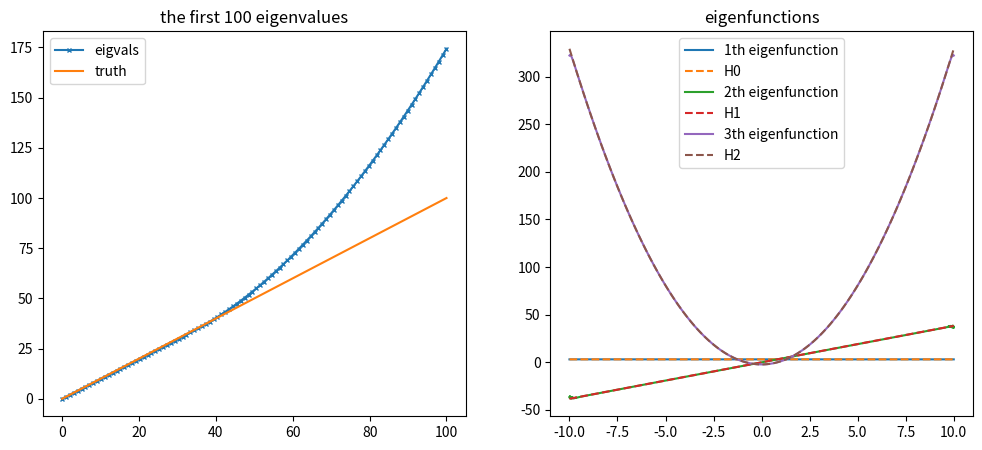
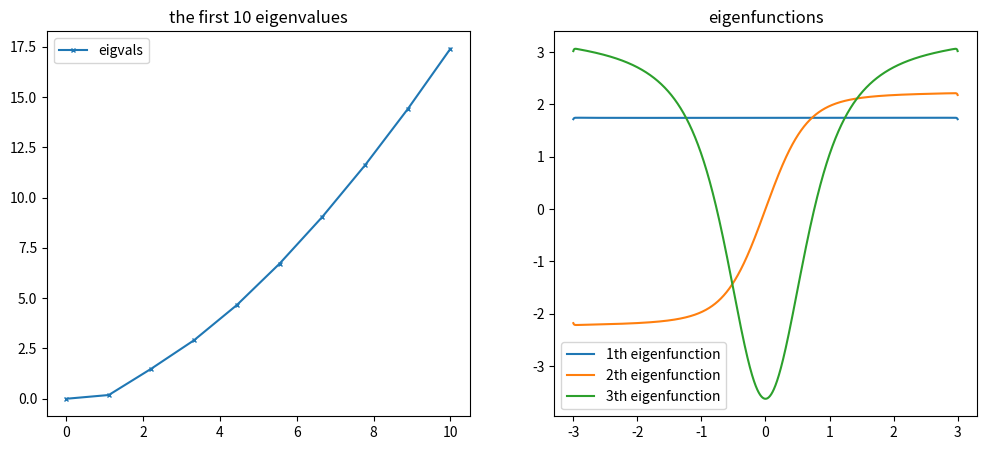

Recreate these plots in Python, in order.
import numpy as np
import matplotlib.pyplot as plt

def eigen_solver(v, beta, xmax, nx):
    
    # size of cells
    dx = 2 * xmax / nx
    
    mat = np.zeros((nx, nx))
    
    # the operator is discretized into a matrix, according to the expression above.
    
    # non-boundary cells
    for i in range(1,nx-1):   
        # cell center
        x = -xmax + (i+0.5) * dx
        # finite difference for laplacian
        mat[i, i-1] = -1 / (dx**2 * beta)
        mat[i, i+1] = -1 / (dx**2 * beta)
        mat[i, i] = 2 / (dx**2 * beta) 
        # diagonal term
        mat[i,i] -=  0.5 * v.laplacian(x) - 0.25 * beta * v.grad(x)**2
    
    # cell near the left boundary
    x = -xmax + 0.5 * dx
    mat[0, 0] = (1.0 - beta * v.grad(x) * 0.5 * dx) / (dx**2 * beta)
    mat[0, 1] = -1 / (dx**2 * beta)    
    mat[0, 0] -=  0.5 * v.laplacian(x) - 0.25 * beta * v.grad(x)**2
    
    # cell near the right boundary
    x = xmax - 0.5 * dx     
    mat[nx-1, nx-1] = (1.0 + beta * v.grad(x) * 0.5 * dx) / (dx**2 * beta)
    mat[nx-1, nx-2] = -1 / (dx**2 * beta)    
    mat[nx-1,nx-1] -=  0.5 * v.laplacian(x) - 0.25 * beta * v.grad(x)**2
    
    eigs, vecs = np.linalg.eigh(mat)
    
    return eigs, vecs

class quadratic_v():
    def v(x):
        return x*x / 2
    def grad(x):
        return x
    def laplacian(x):
        return 1.0 

beta = 1.5
# solve the problem on the interval [-xmax, xmax]
xmax = 10.0
# number of cells for finite difference
nx = 4000

eigvals, eigvecs = eigen_solver(quadratic_v, beta=beta, xmax=xmax, nx=nx)

# Hermite polynomials
def H(x, n, beta):
    if n == 0:
        return np.ones(x.shape[0])
    if n == 1:
        return beta * x
    if n == 2:
        return beta**2 * x**2 - beta
    if n == 3:
        return (beta*x)**3 - 3 * beta**2 * x

fig, ax = plt.subplots(1, 2, figsize=(12,5))

n = 100
inds = np.linspace(0, n, n)
ax[0].plot(inds, eigvals[0:n], marker='x', markersize=3, label='eigvals')
ax[0].plot(inds, inds, label='truth')
ax[0].legend()
ax[0].set_title(f"the first {n} eigenvalues")

dx = 2 * xmax / nx
x = np.linspace(-xmax, xmax, nx, endpoint=False) + dx * 0.5
pi_half = np.exp(-0.5 * quadratic_v.v(x) * beta)

for i in range(3):
    # get the eigenfunction of the generator
    vec = eigvecs[:,i] / pi_half
    s = np.sqrt(np.mean(eigvecs[:,i]**2))
    ax[1].plot(x, vec / s, label=f"{i+1}th eigenfunction")
    # analyitcal solution
    hn = H(x, i, beta)
    s = np.sqrt(np.mean(hn**2 * pi_half**2))
    ax[1].plot(x, hn / s, '--', label=f"H{i}")
ax[1].legend()
ax[1].set_title('eigenfunctions')

class dw1d_v():
    def v(x):
        return (x*x - 1)**2 / 4
    def grad(x):
        return x * (x**2 - 1)
    def laplacian(x):
        return 3 * x**2 - 1 
        
beta = 4.0
# solve the problem on the interval [-xmax, xmax]
xmax = 3.0
# number of cells for finite difference
nx = 4000

eigvals, eigvecs = eigen_solver(dw1d_v, beta=beta, xmax=xmax, nx=nx)

fig, ax = plt.subplots(1, 2, figsize=(12,5))

n = 10
inds = np.linspace(0, n, n)
ax[0].plot(inds, eigvals[0:n], marker='x', markersize=3, label='eigvals')
ax[0].legend()
ax[0].set_title(f"the first {n} eigenvalues")

dx = 2 * xmax / nx
x = np.linspace(-xmax, xmax, nx, endpoint=False) + dx * 0.5
pi_half = np.exp(-0.5 * dw1d_v.v(x) * beta)

for i in range(3):
    # compute the eigenfunction of the generator
    vec = eigvecs[:,i] / pi_half
    s = np.sqrt(np.mean(eigvecs[:,i]**2))
    ax[1].plot(x, vec / s, label=f"{i+1}th eigenfunction")
ax[1].legend()
ax[1].set_title('eigenfunctions')
